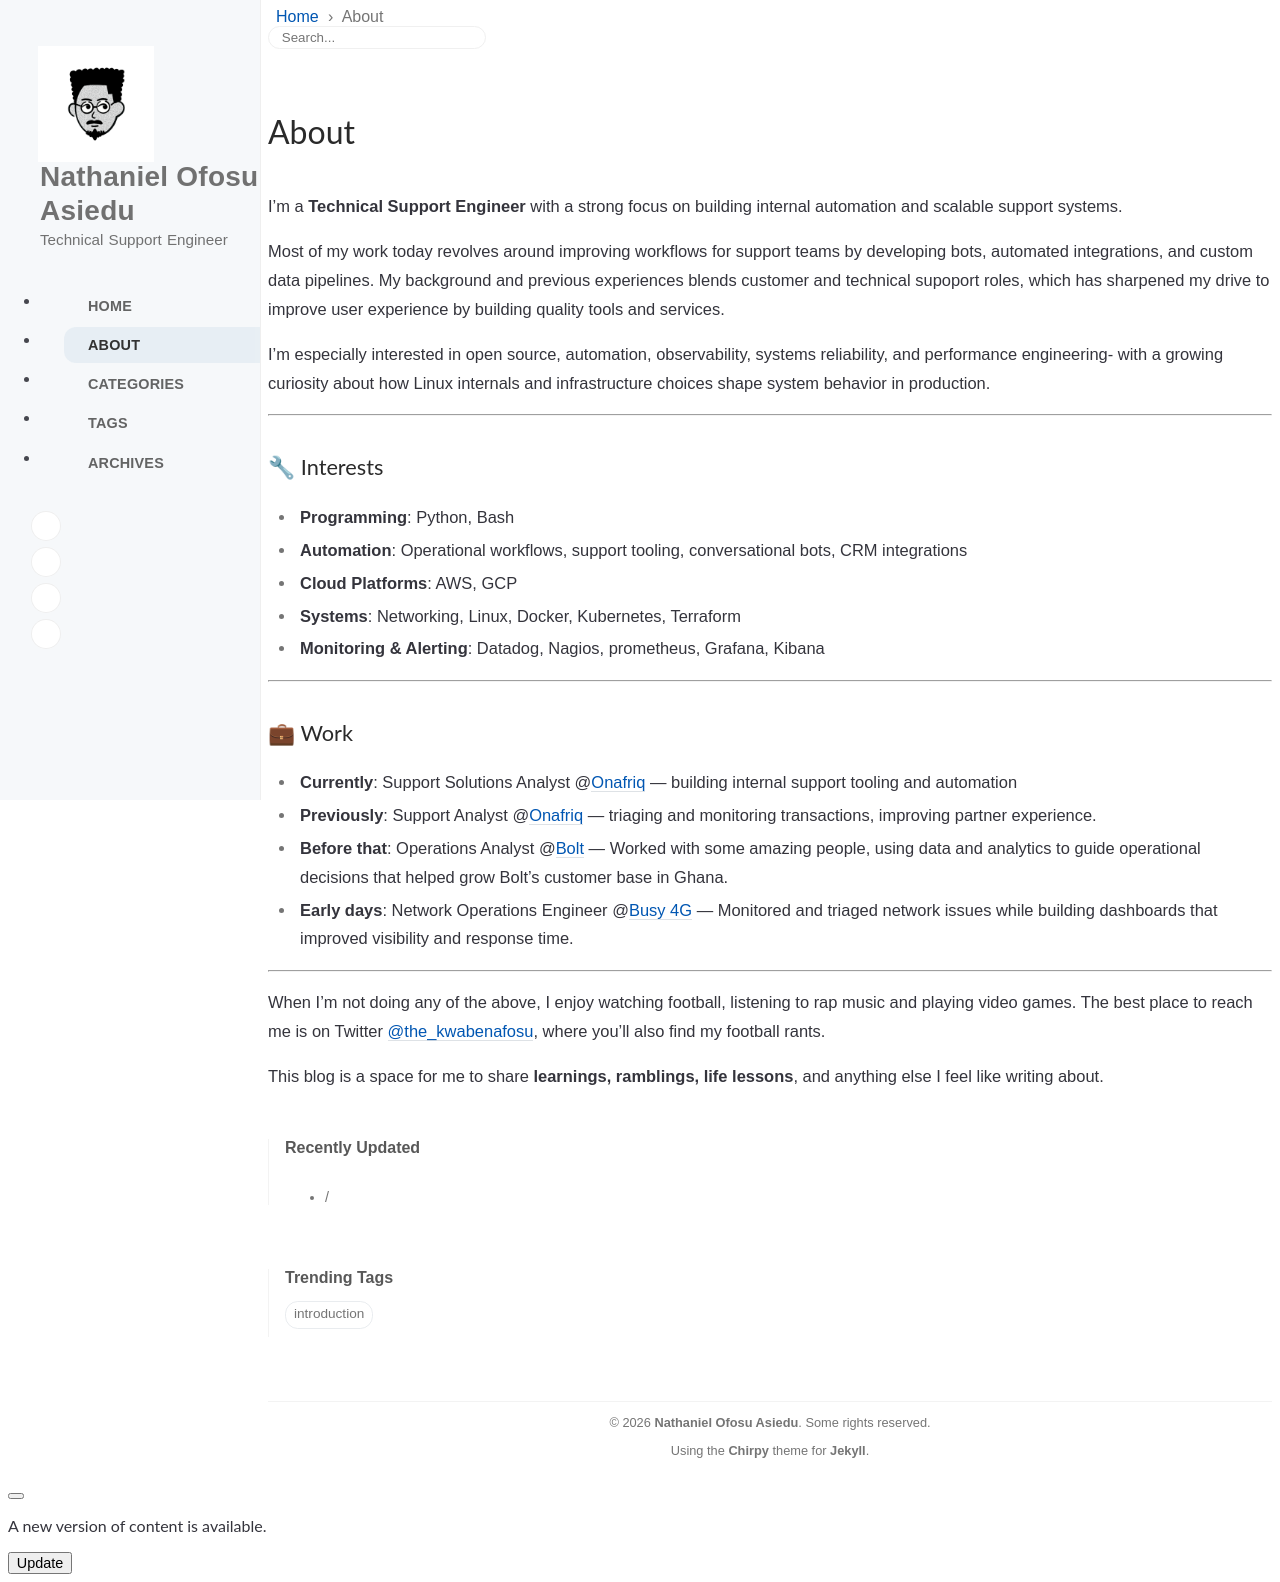

repository: KwabenaFosu/kwabenafosu.github.io · page: about/index.html · generator: jekyll

---
# the default layout is 'page'
icon: fas fa-info-circle
order: 1
---

I’m a **Technical Support Engineer** with a strong focus on building internal automation and scalable support systems.

Most of my work today revolves around improving workflows for support teams by developing bots, automated integrations, and custom data pipelines. My background  and previous experiences blends customer and technical  supoport roles, which has sharpened my drive to improve user experience by building quality tools and services.

I’m especially interested in open source, automation, observability, systems reliability, and performance engineering- with a growing curiosity about how Linux internals and infrastructure choices shape system behavior in production.



---

### 🔧 Interests 

- **Programming**: Python, Bash  
- **Automation**: Operational workflows, support tooling, conversational bots, CRM integrations 
- **Cloud Platforms**: AWS, GCP  
- **Systems**: Networking, Linux, Docker, Kubernetes, Terraform  
- **Monitoring & Alerting**: Datadog, Nagios, prometheus, Grafana, Kibana    

---

### 💼 Work

- **Currently**: Support Solutions Analyst @[Onafriq](https://onafriq.com/) — building internal support tooling and automation  
- **Previously**: Support Analyst @[Onafriq](https://onafriq.com/) — triaging and monitoring transactions, improving partner experience.  
- **Before that**: Operations Analyst @[Bolt](https://bolt.eu/en-gh/) — Worked with some amazing people, using data and analytics to guide operational decisions that helped grow Bolt’s customer base in Ghana.
- **Early days**: Network Operations Engineer @[Busy 4G](https://www.instagram.com/busy_gh/) — Monitored and triaged network issues while building dashboards that improved visibility and response time.

---

When I’m not doing any of the above, I enjoy watching football, listening to rap music and playing video games. 
The best place to reach me is on Twitter [@the_kwabenafosu](https://twitter.com/the_kwabenafosu), where you’ll also find my football rants.

This blog is a space for me to share **learnings, ramblings, life lessons**, and anything else I feel like writing about.
